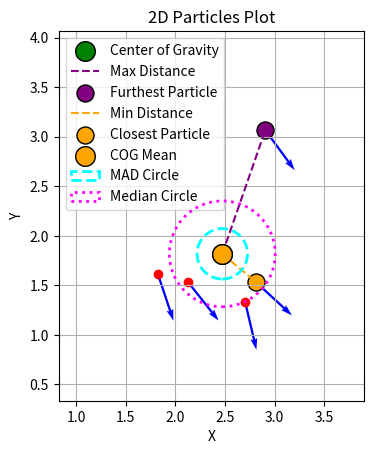

Here is the Python script that generated this plot:
import matplotlib.pyplot as plt
import numpy as np

def plot_arrow_2d(position, orientation):
    """
    Plots an arrow on a 2D plot using the given position and orientation.

    Parameters:
    position (dict): Dictionary containing x, y coordinates and z (unused here).
    orientation (dict): Dictionary containing quaternion values (x, y, z, w).
    """
    # Extract position
    x = position['x']
    y = position['y']

    # Extract orientation (quaternion to yaw conversion)
    qz = orientation['z']
    qw = orientation['w']

    # Calculate the yaw angle (orientation in 2D plane)
    yaw = 2 * np.arctan2(qz, qw)

    # Define arrow length
    arrow_length = 0.5

    # Compute the arrow end point
    end_x = x + arrow_length * np.cos(yaw)
    end_y = y + arrow_length * np.sin(yaw)

    # Create the plot
    plt.quiver(x, y, end_x - x, end_y - y, angles='xy', scale_units='xy', scale=1, color='blue')
    plt.scatter([x], [y], color='red')  # Mark the position

def calculate_center_of_gravity(list_of_particles):
    """
    Calculates the center of gravity of the particles based on their weights.

    Parameters:
    list_of_particles (list): List of dictionaries representing particles.

    Returns:
    dict: A dictionary with the x and y coordinates of the center of gravity.
    """
    total_weight = sum(particle['weight'] for particle in list_of_particles)
    if total_weight == 0:
        return {'x': 0, 'y': 0}  # Default to origin if no weight

    cog_x = sum(particle['pose']['position']['x'] * particle['weight'] for particle in list_of_particles) / total_weight
    cog_y = sum(particle['pose']['position']['y'] * particle['weight'] for particle in list_of_particles) / total_weight

    return {'x': cog_x, 'y': cog_y}

def calculate_cog_mean(list_of_particles):
    """
    Calculates the mean position (center of gravity mean) over all particles.

    Parameters:
    list_of_particles (list): List of dictionaries representing particles.

    Returns:
    dict: A dictionary with the x and y coordinates of the mean position.
    """
    num_particles = len(list_of_particles)
    if num_particles == 0:
        return {'x': 0, 'y': 0}  # Default to origin if no particles

    mean_x = sum(particle['pose']['position']['x'] for particle in list_of_particles) / num_particles
    mean_y = sum(particle['pose']['position']['y'] for particle in list_of_particles) / num_particles

    return {'x': mean_x, 'y': mean_y}

def calculate_cog_mean_absolute_deviation(list_of_particles):
    """
    Calculates the mean absolute deviation of distances to the center of gravity mean.

    Parameters:
    list_of_particles (list): List of dictionaries representing particles.

    Returns:
    float: The mean absolute deviation of distances.
    """
    cog_mean = calculate_cog_mean(list_of_particles)
    mean_x, mean_y = cog_mean['x'], cog_mean['y']

    # Calculate distances to the mean
    distances = [
        np.sqrt((particle['pose']['position']['x'] - mean_x)**2 + (particle['pose']['position']['y'] - mean_y)**2)
        for particle in list_of_particles
    ]

    # Calculate mean absolute deviation
    mean_distance = sum(distances) / len(distances)
    mean_absolute_deviation = sum(abs(d - mean_distance) for d in distances) / len(distances)

    return mean_absolute_deviation

def calculate_cog_median(list_of_particles):
    """
    Calculates the median of distances from all particles to the center of gravity mean.

    Parameters:
    list_of_particles (list): List of dictionaries representing particles.

    Returns:
    float: The median distance from particles to the COG mean.
    """
    cog_mean = calculate_cog_mean(list_of_particles)
    mean_x, mean_y = cog_mean['x'], cog_mean['y']

    # Calculate distances to the mean
    distances = [
        np.sqrt((particle['pose']['position']['x'] - mean_x)**2 + (particle['pose']['position']['y'] - mean_y)**2)
        for particle in list_of_particles
    ]

    # Sort distances and calculate median
    distances.sort()
    n = len(distances)
    if n == 0:
        return 0  # Default to 0 if no particles

    if n % 2 == 1:
        return distances[n // 2]  # Middle element for odd number of distances
    else:
        return (distances[n // 2 - 1] + distances[n // 2]) / 2  # Average of two middle elements

def calculate_cog_median_absolute_deviation(list_of_particles):
    """
    Calculates the median absolute deviation (MAD) from the median distance of particles to the center of gravity mean.

    Parameters:
    list_of_particles (list): List of dictionaries representing particles.

    Returns:
    float: The median absolute deviation of distances.
    """
    # Reuse calculate_cog_median to get the median distance
    median_distance = calculate_cog_median(list_of_particles)

    cog_mean = calculate_cog_mean(list_of_particles)
    mean_x, mean_y = cog_mean['x'], cog_mean['y']

    # Calculate distances to the mean
    distances = [
        np.sqrt((particle['pose']['position']['x'] - mean_x)**2 + (particle['pose']['position']['y'] - mean_y)**2)
        for particle in list_of_particles
    ]

    # Calculate absolute deviations from the median distance
    absolute_deviations = [abs(d - median_distance) for d in distances]

    # Calculate the median of the absolute deviations
    absolute_deviations.sort()
    n_dev = len(absolute_deviations)
    if n_dev == 0:
        return 0  # Default to 0 if no deviations

    if n_dev % 2 == 1:
        return absolute_deviations[n_dev // 2]
    else:
        return (absolute_deviations[n_dev // 2 - 1] + absolute_deviations[n_dev // 2]) / 2

def cog_max_dist(list_of_particles):
    """
    Calculates the maximum distance from any particle to the center of gravity.

    Parameters:
    list_of_particles (list): List of dictionaries representing particles.

    Returns:
    tuple: The maximum distance and the coordinates of the particle furthest from the COG.
    """
    cog = calculate_center_of_gravity(list_of_particles)
    cog_x, cog_y = cog['x'], cog['y']

    max_distance = 0
    furthest_particle = None
    for particle in list_of_particles:
        px = particle['pose']['position']['x']
        py = particle['pose']['position']['y']
        distance = np.sqrt((px - cog_x)**2 + (py - cog_y)**2)
        if distance > max_distance:
            max_distance = distance
            furthest_particle = (px, py)

    return max_distance, furthest_particle

def cog_min_dist(list_of_particles):
    """
    Calculates the minimum distance from any particle to the center of gravity.

    Parameters:
    list_of_particles (list): List of dictionaries representing particles.

    Returns:
    tuple: The minimum distance and the coordinates of the particle closest to the COG.
    """
    cog = calculate_center_of_gravity(list_of_particles)
    cog_x, cog_y = cog['x'], cog['y']

    min_distance = float('inf')
    closest_particle = None
    for particle in list_of_particles:
        px = particle['pose']['position']['x']
        py = particle['pose']['position']['y']
        distance = np.sqrt((px - cog_x)**2 + (py - cog_y)**2)
        if distance < min_distance:
            min_distance = distance
            closest_particle = (px, py)

    return min_distance, closest_particle

def calculate_cog_standard_deviation(list_of_particles):
    """
    Calculates the standard deviation of distances to the center of gravity mean.

    Parameters:
    list_of_particles (list): List of dictionaries representing particles.

    Returns:
    float: The standard deviation of distances.
    """
    cog_mean = calculate_cog_mean(list_of_particles)
    mean_x, mean_y = cog_mean['x'], cog_mean['y']

    # Calculate distances to the mean
    distances = [
        np.sqrt((particle['pose']['position']['x'] - mean_x)**2 + (particle['pose']['position']['y'] - mean_y)**2)
        for particle in list_of_particles
    ]

    # Calculate variance
    variance = sum((d - np.mean(distances))**2 for d in distances) / len(distances)

    # Standard deviation is the square root of variance
    return np.sqrt(variance)

def plot_particles(list_of_particles):
    """
    Plots all particles in a 2D plot using their position and orientation and marks the center of gravity.

    Parameters:
    list_of_particles (list): List of dictionaries representing particles.
    """
    # Determine plot bounds to avoid cutting off arrows
    all_x = [particle['pose']['position']['x'] for particle in list_of_particles]
    all_y = [particle['pose']['position']['y'] for particle in list_of_particles]
    margin = 1.0  # Add some margin around the particles
    min_x, max_x = min(all_x) - margin, max(all_x) + margin
    min_y, max_y = min(all_y) - margin, max(all_y) + margin

    plt.figure()
    for particle in list_of_particles:
        position = particle['pose']['position']
        orientation = particle['pose']['orientation']
        plot_arrow_2d(position, orientation)

    # Calculate and plot center of gravity
    cog = calculate_center_of_gravity(list_of_particles)
    plt.scatter(cog['x'], cog['y'], color='green', edgecolors='black', s=200, label='Center of Gravity', zorder=5)

    # Calculate and plot furthest particle from COG
    max_distance, furthest_particle = cog_max_dist(list_of_particles)
    if furthest_particle:
        plt.plot([cog['x'], furthest_particle[0]], [cog['y'], furthest_particle[1]], linestyle='--', color='purple', label='Max Distance')
        plt.scatter(furthest_particle[0], furthest_particle[1], color='purple', edgecolors='black', s=150, label='Furthest Particle')

    # Calculate and plot closest particle to COG
    min_distance, closest_particle = cog_min_dist(list_of_particles)
    if closest_particle:
        plt.plot([cog['x'], closest_particle[0]], [cog['y'], closest_particle[1]], linestyle='--', color='orange', label='Min Distance')
        plt.scatter(closest_particle[0], closest_particle[1], color='orange', edgecolors='black', s=150, label='Closest Particle')

    # Calculate and plot center of gravity mean
    cog_mean = calculate_cog_mean(list_of_particles)
    plt.scatter(cog_mean['x'], cog_mean['y'], color='orange', edgecolors='black', s=200, label='COG Mean', zorder=6)

    # Calculate and plot mean absolute deviation circle
    mean_absolute_deviation = calculate_cog_mean_absolute_deviation(list_of_particles)
    mad_circle = plt.Circle((cog_mean['x'], cog_mean['y']), mean_absolute_deviation, color='cyan', fill=False, linestyle='--', linewidth=2, label='MAD Circle', zorder=7)
    plt.gca().add_patch(mad_circle)

    # Calculate and plot median distance circle
    cog_median = calculate_cog_median(list_of_particles)
    median_circle = plt.Circle((cog_mean['x'], cog_mean['y']), cog_median, color='magenta', fill=False, linestyle=':', linewidth=2, label='Median Circle', zorder=8)
    plt.gca().add_patch(median_circle)

    plt.xlim(min_x, max_x)
    plt.ylim(min_y, max_y)
    plt.gca().set_aspect('equal', adjustable='box')
    plt.grid(True)
    plt.legend()
    plt.title("2D Particles Plot")
    plt.xlabel("X")
    plt.ylabel("Y")
    plt.show()

# Example usage
list_of_particles = [
    {'pose': {'position': {'x': 2.7026532109185792, 'y': 1.3363095842400234, 'z': 0.0, '__msgtype__': 'geometry_msgs/msg/Point'}, 'orientation': {'x': 0.0, 'y': 0.0, 'z': -0.6206412601751722, 'w': 0.7840946538321596, '__msgtype__': 'geometry_msgs/msg/Quaternion'}, '__msgtype__': 'geometry_msgs/msg/Pose'}, 'weight': 0.0005980861244019139, '__msgtype__': 'nav2_msgs/msg/Particle'},
    {'pose': {'position': {'x': 2.9070964865479705, 'y': 3.0649213798266697, 'z': 0.0, '__msgtype__': 'geometry_msgs/msg/Point'}, 'orientation': {'x': 0.0, 'y': 0.0, 'z': -0.45132518076103845, 'w': 0.8923595582560967, '__msgtype__': 'geometry_msgs/msg/Quaternion'}, '__msgtype__': 'geometry_msgs/msg/Pose'}, 'weight': 0.0005980861244019139, '__msgtype__': 'nav2_msgs/msg/Particle'},
    {'pose': {'position': {'x': 2.80871858542121, 'y': 1.5363776884978138, 'z': 0.0, '__msgtype__': 'geometry_msgs/msg/Point'}, 'orientation': {'x': 0.0, 'y': 0.0, 'z': -0.36432616851598243, 'w': 0.9312714120676442, '__msgtype__': 'geometry_msgs/msg/Quaternion'}, '__msgtype__': 'geometry_msgs/msg/Pose'}, 'weight': 0.0005980861244019139, '__msgtype__': 'nav2_msgs/msg/Particle'},
    {'pose': {'position': {'x': 1.8221955477463578, 'y': 1.6169840054666116, 'z': 0.0, '__msgtype__': 'geometry_msgs/msg/Point'}, 'orientation': {'x': 0.0, 'y': 0.0, 'z': -0.584478714347991, 'w': 0.8114090414052085, '__msgtype__': 'geometry_msgs/msg/Quaternion'}, '__msgtype__': 'geometry_msgs/msg/Pose'}, 'weight': 0.0005980861244019139, '__msgtype__': 'nav2_msgs/msg/Particle'},
    {'pose': {'position': {'x': 2.12472141189225, 'y': 1.5361849999975508, 'z': 0.0, '__msgtype__': 'geometry_msgs/msg/Point'}, 'orientation': {'x': 0.0, 'y': 0.0, 'z': -0.4347883702383812, 'w': 0.900532660765534, '__msgtype__': 'geometry_msgs/msg/Quaternion'}, '__msgtype__': 'geometry_msgs/msg/Pose'}, 'weight': 0.0005980861244019139, '__msgtype__': 'nav2_msgs/msg/Particle'}
]

plot_particles(list_of_particles)
max_distance = cog_max_dist(list_of_particles)[0]
print(f"The maximum distance from a particle to the center of gravity is: {max_distance}")
min_distance = cog_min_dist(list_of_particles)[0]
print(f"The minimum distance from a particle to the center of gravity is: {min_distance}")
cog_mean = calculate_cog_mean(list_of_particles)
print(f"The mean position (COG mean) over all particles is: {cog_mean}")
mean_absolute_deviation = calculate_cog_mean_absolute_deviation(list_of_particles)
print(f"The mean absolute deviation of distances to the COG mean is: {mean_absolute_deviation}")
cog_median = calculate_cog_median(list_of_particles)
print(f"The median distance from particles to the COG mean is: {cog_median}")
median_absolute_deviation = calculate_cog_median_absolute_deviation(list_of_particles)
print(f"The median absolute deviation (MAD) from the median distance is: {median_absolute_deviation}")
cog_standard_deviation = calculate_cog_standard_deviation(list_of_particles)
print(f"The standard deviation of distances to the COG mean is: {cog_standard_deviation}")
